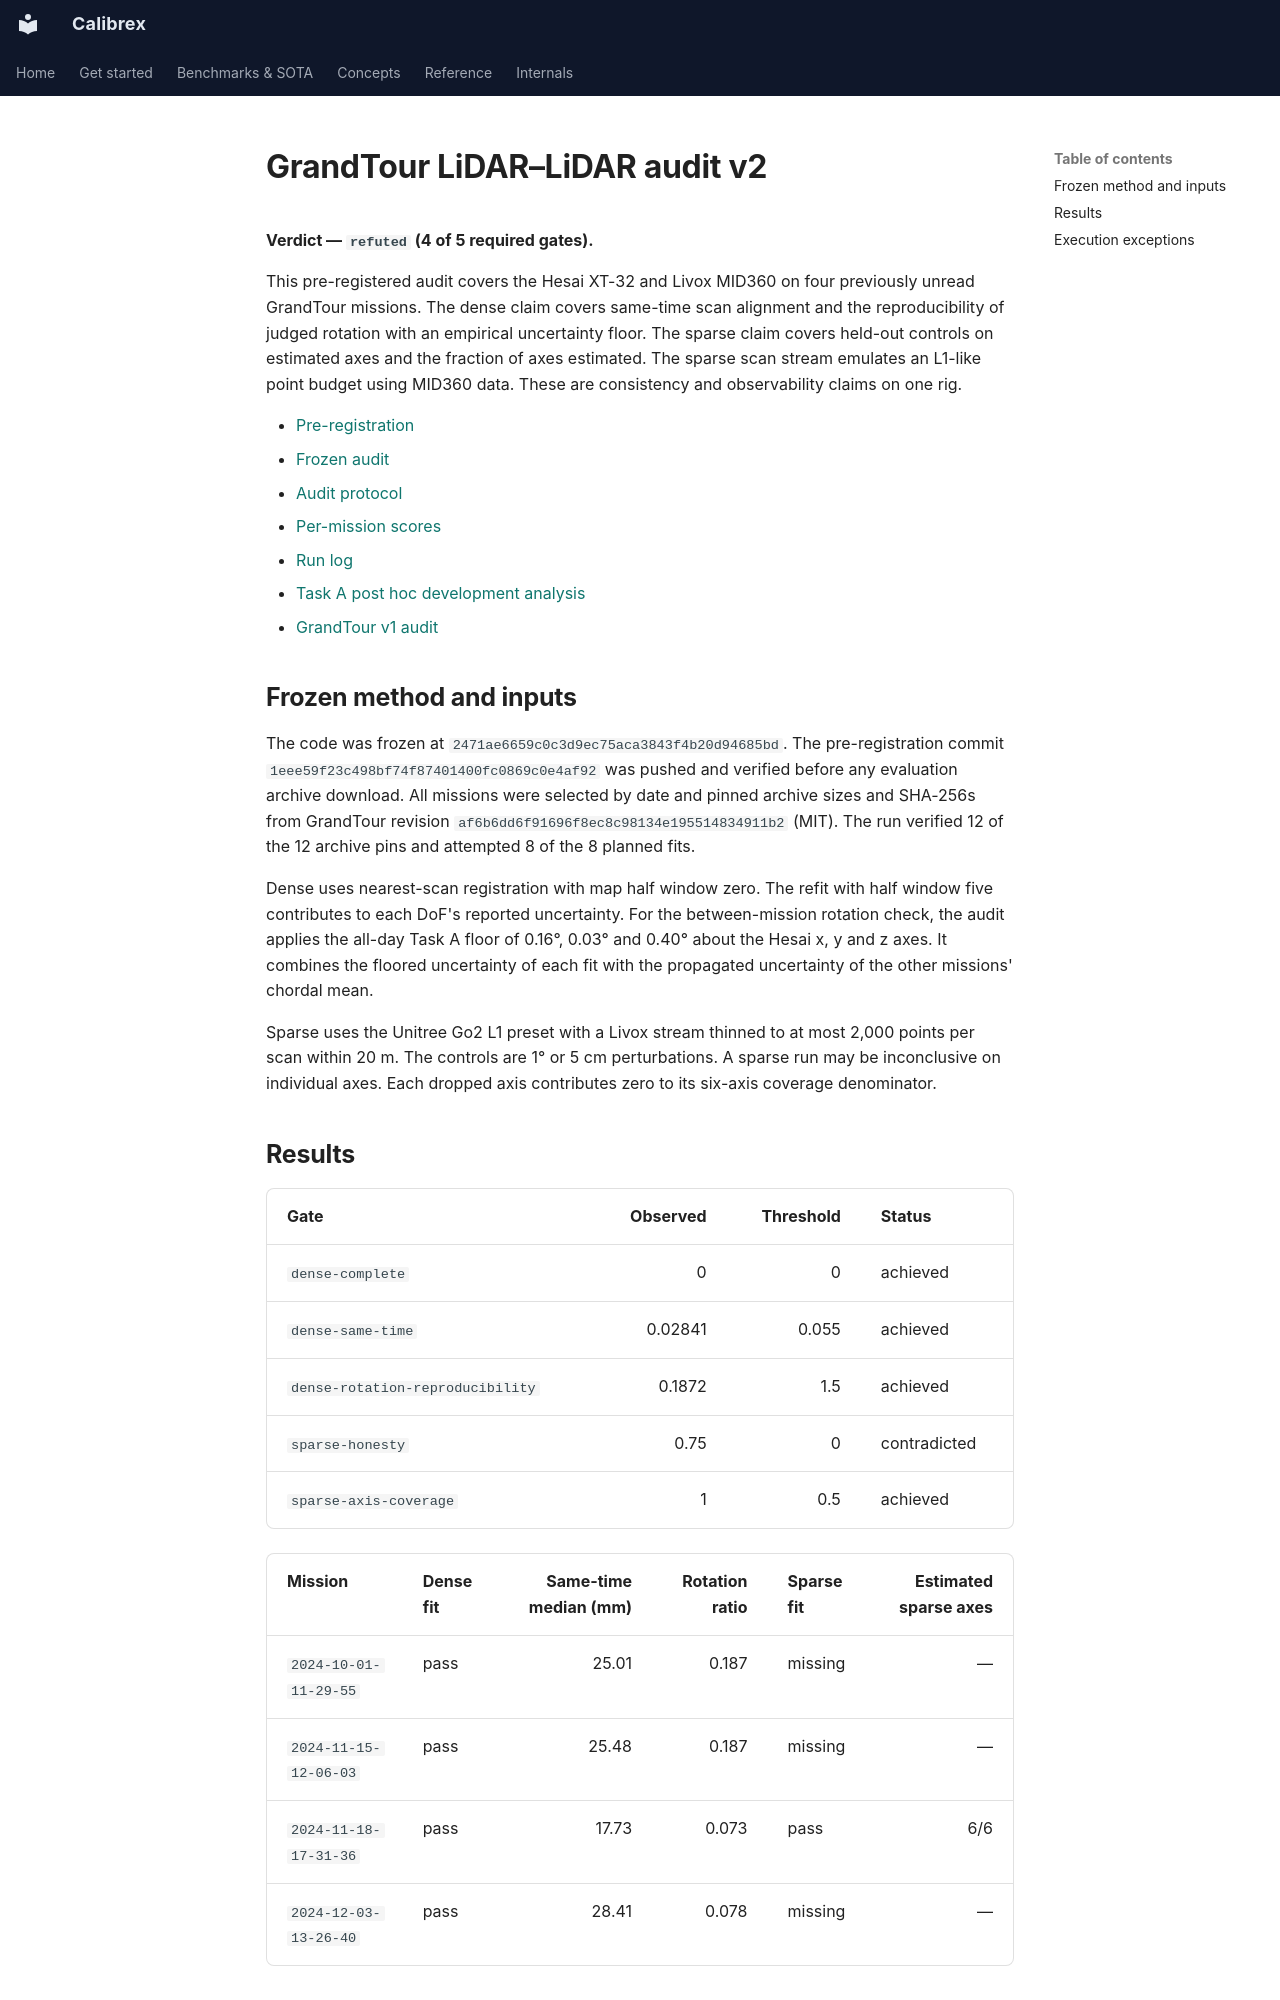

repository: rsasaki0109/Calibrex · page: benchmarks/grand_tour_lidar_lidar_v2/index.html · generator: mkdocs

# GrandTour LiDAR–LiDAR audit v2

**Verdict — `refuted` (4 of 5 required gates).**

This pre-registered audit covers the Hesai XT-32 and Livox MID360 on four
previously unread GrandTour missions. The dense claim covers same-time scan
alignment and the reproducibility of judged rotation with an empirical
uncertainty floor. The sparse claim covers held-out controls on estimated
axes and the fraction of axes estimated. The sparse scan stream emulates an
L1-like point budget using MID360 data. These are consistency and observability
claims on one rig.

- [Pre-registration](grand_tour_lidar_lidar_v2_preregistration.yaml)
- [Frozen audit](../assets/grand_tour_lidar_lidar/v2_evaluation/grand-tour-lidar-lidar-v2-audit.yaml)
- [Audit protocol](../assets/grand_tour_lidar_lidar/v2_evaluation/grand-tour-lidar-lidar-v2-protocol.yaml)
- [Per-mission scores](../assets/grand_tour_lidar_lidar/v2_evaluation/scores.json)
- [Run log](../assets/grand_tour_lidar_lidar/v2_evaluation/runs.json)
- [Task A post hoc development analysis](../research/lidar_lidar_rotation_scatter.md)
- [GrandTour v1 audit](grand_tour_lidar_lidar.md)

## Frozen method and inputs

The code was frozen at `2471ae6659c0c3d9ec75aca3843f4b20d94685bd`. The pre-registration
commit `1eee59f23c498bf74f87401400fc0869c0e4af92` was pushed and verified before any evaluation
archive download. All missions were selected by date and pinned archive sizes
and SHA-256s from GrandTour revision `af6b6dd6f91696f8ec8c98134e195514834911b2` (MIT). The run verified
12 of the 12 archive pins and attempted 8
of the 8 planned fits.

Dense uses nearest-scan registration with map half window zero. The refit with
half window five contributes to each DoF's reported uncertainty. For the
between-mission rotation check, the audit applies the all-day Task A floor
of 0.16°, 0.03° and 0.40° about the Hesai x, y and z axes. It combines the
floored uncertainty of each fit with the propagated uncertainty of the
other missions' chordal mean.

Sparse uses the Unitree Go2 L1 preset with a Livox stream thinned to at most
2,000 points per scan within 20 m. The controls are 1° or 5 cm perturbations.
A sparse run may be inconclusive on individual axes. Each dropped axis
contributes zero to its six-axis coverage denominator.
